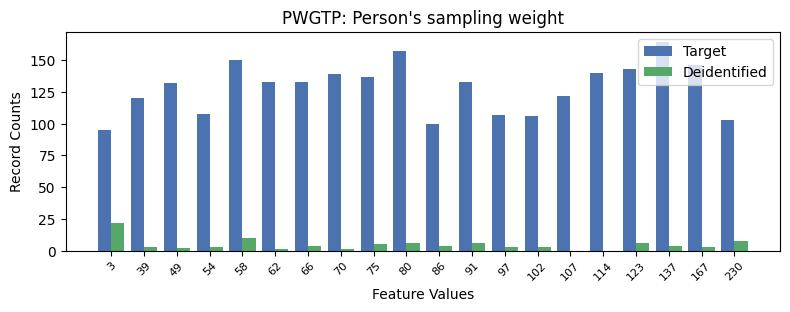

Values plotted in this chart, from the file beside it:
, PWGTP, count_target, count_deidentified
0, 17, 164, 4.0
1, 9, 157, 6.0
2, 4, 150, 10.0
3, 18, 146, 3.0
4, 16, 143, 6.0
5, 15, 140, 0.0
6, 7, 139, 1.0
7, 8, 137, 5.0
8, 5, 133, 1.0
9, 6, 133, 4.0
10, 11, 133, 6.0
11, 2, 132, 2.0
12, 14, 122, 0.0
13, 1, 120, 3.0
14, 3, 108, 3.0
15, 12, 107, 3.0
16, 13, 106, 3.0
17, 19, 103, 8.0
18, 10, 100, 4.0
19, 0, 95, 22.0
